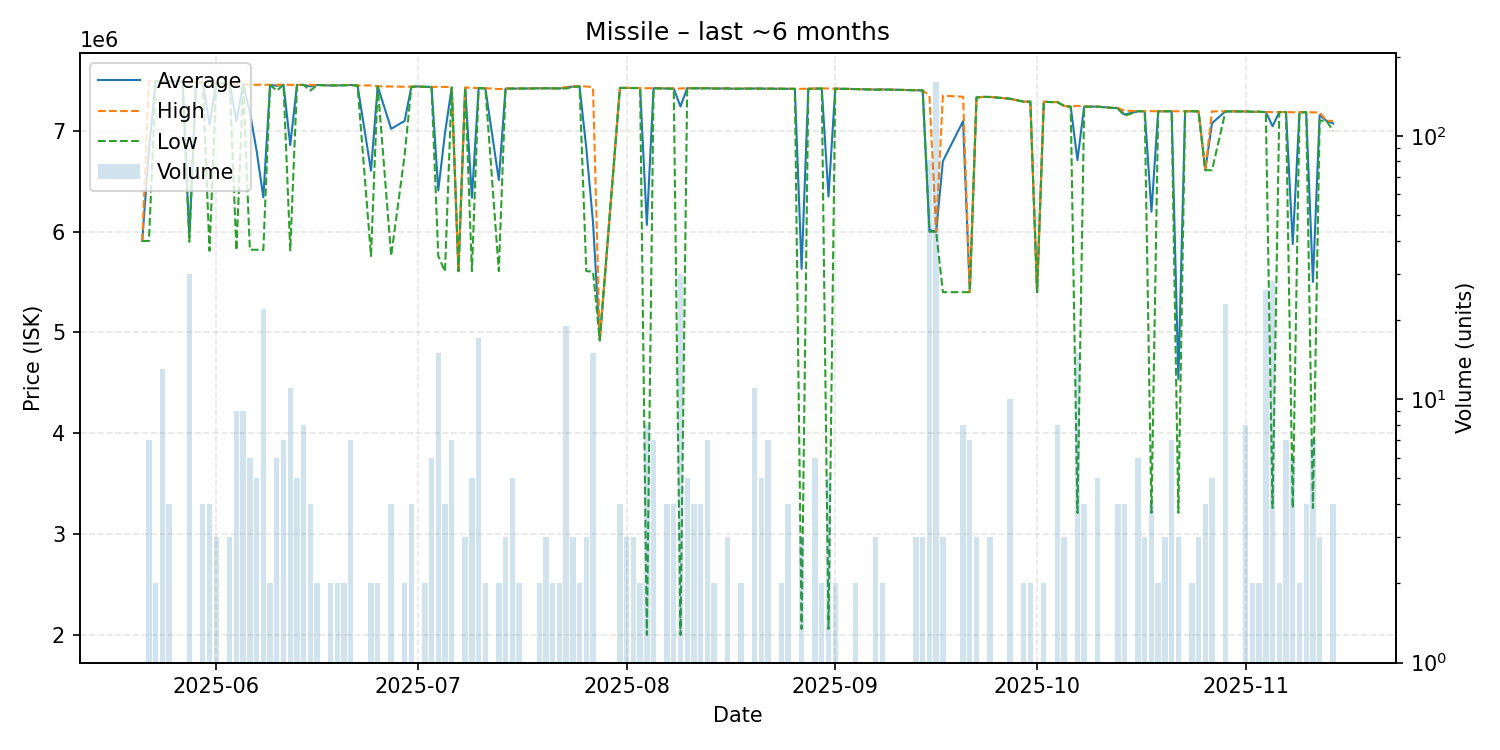

Source data for this figure (header and first rows):
date, average, highest, lowest, order_count, volume
2025-05-21, 5908000, 5908000, 5908000, 1, 1
2025-05-22, 6816714, 7498000, 5908000, 7, 7
2025-05-23, 7495000, 7495000, 7495000, 2, 2
2025-05-24, 7491231, 7494000, 7490500, 6, 13
2025-05-25, 7493250, 7494000, 7492500, 4, 4
2025-05-26, 7491000, 7491000, 7491000, 1, 1
2025-05-27, 7492000, 7492000, 7492000, 1, 1
2025-05-28, 5942300, 7490000, 5900000, 8, 30
2025-05-29, 7483000, 7483000, 7483000, 1, 1
2025-05-30, 7479250, 7480000, 7479000, 2, 4
2025-05-31, 7062250, 7479000, 5811000, 4, 4
2025-06-01, 7476667, 7477000, 7476000, 3, 3
2025-06-03, 7462667, 7463000, 7462000, 3, 3
2025-06-04, 7095000, 7461000, 5815000, 9, 9
2025-06-05, 7461000, 7461000, 7461000, 4, 9
2025-06-06, 7186833, 7461000, 5821000, 5, 6
2025-06-07, 6802600, 7457000, 5821000, 4, 5
2025-06-08, 6340773, 7459000, 5819000, 8, 22
2025-06-09, 7456000, 7456000, 7456000, 2, 2
2025-06-10, 7447667, 7457000, 7400000, 6, 6
2025-06-11, 7456714, 7458000, 7456000, 7, 7
2025-06-12, 6859455, 7457000, 5814500, 9, 11
2025-06-13, 7456000, 7456000, 7456000, 5, 5
2025-06-14, 7456000, 7456000, 7456000, 6, 8
2025-06-15, 7442000, 7456000, 7400000, 4, 4
2025-06-16, 7455500, 7456000, 7455000, 2, 2
2025-06-18, 7451000, 7451000, 7451000, 2, 2
2025-06-19, 7451500, 7452000, 7451000, 2, 2
2025-06-20, 7453500, 7455000, 7452000, 2, 2
2025-06-21, 7455714, 7456000, 7454000, 3, 7
2025-06-22, 7450000, 7450000, 7450000, 1, 1
2025-06-24, 6605000, 7451000, 5759000, 2, 2
2025-06-25, 7443000, 7443000, 7443000, 2, 2
2025-06-27, 7020500, 7440000, 5759000, 4, 4
2025-06-29, 7099000, 7438000, 6760000, 2, 2
2025-06-30, 7438500, 7439000, 7436000, 4, 4
2025-07-01, 7441000, 7441000, 7441000, 1, 1
2025-07-02, 7437000, 7437000, 7437000, 2, 2
2025-07-03, 7436667, 7437000, 7436000, 6, 6
2025-07-04, 6409400, 7437000, 5759000, 9, 15
2025-07-05, 6978250, 7436000, 5604000, 4, 4
2025-07-06, 7431714, 7436000, 7430000, 7, 7
2025-07-07, 5609000, 5609000, 5609000, 1, 1
2025-07-08, 7430000, 7430000, 7430000, 3, 3
2025-07-09, 6336600, 7428000, 5609000, 4, 5
2025-07-10, 7424000, 7424000, 7424000, 4, 17
2025-07-11, 7422500, 7424000, 7421000, 2, 2
2025-07-13, 6512000, 7415000, 5609000, 2, 2
2025-07-14, 7420000, 7420000, 7420000, 3, 3
2025-07-15, 7420000, 7420000, 7420000, 5, 5
2025-07-16, 7420000, 7420000, 7420000, 2, 2
2025-07-19, 7423000, 7423000, 7423000, 2, 2
2025-07-20, 7423000, 7423000, 7423000, 3, 3
2025-07-21, 7422000, 7422000, 7422000, 2, 2
2025-07-22, 7421000, 7421000, 7421000, 2, 2
2025-07-23, 7429263, 7436000, 7421000, 10, 19
2025-07-24, 7440000, 7442000, 7436000, 3, 3
2025-07-25, 7441500, 7442000, 7441000, 2, 2
2025-07-26, 6830667, 7441500, 5609000, 3, 3
2025-07-27, 6092600, 7430000, 5604000, 5, 15
... 89 more rows
